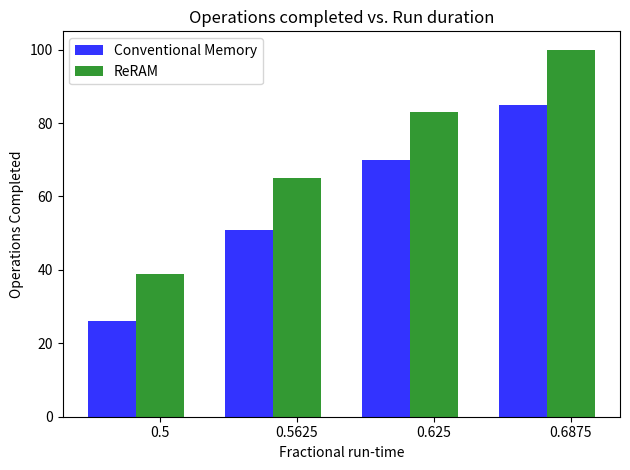

Write the Python code that produced this figure.
import numpy as np
import matplotlib.pyplot as plt
 
# data to plot
n_groups = 4
means_frank = (26, 51, 70, 85)
means_guido = (39, 65, 83, 100)
 
# create plot
fig, ax = plt.subplots()
index = np.arange(n_groups)
bar_width = 0.35
opacity = 0.8
 
rects1 = plt.bar(index, means_frank, bar_width,
alpha=opacity,
color='b',
label='Conventional Memory')
 
rects2 = plt.bar(index + bar_width, means_guido, bar_width,
alpha=opacity,
color='g',
label='ReRAM')
 
plt.xlabel('Fractional run-time')
plt.ylabel('Operations Completed')
plt.title('Operations completed vs. Run duration')
plt.xticks(index + bar_width, ('0.5', '0.5625', '0.625', '0.6875'))
plt.legend()
 
plt.tight_layout()
plt.show()